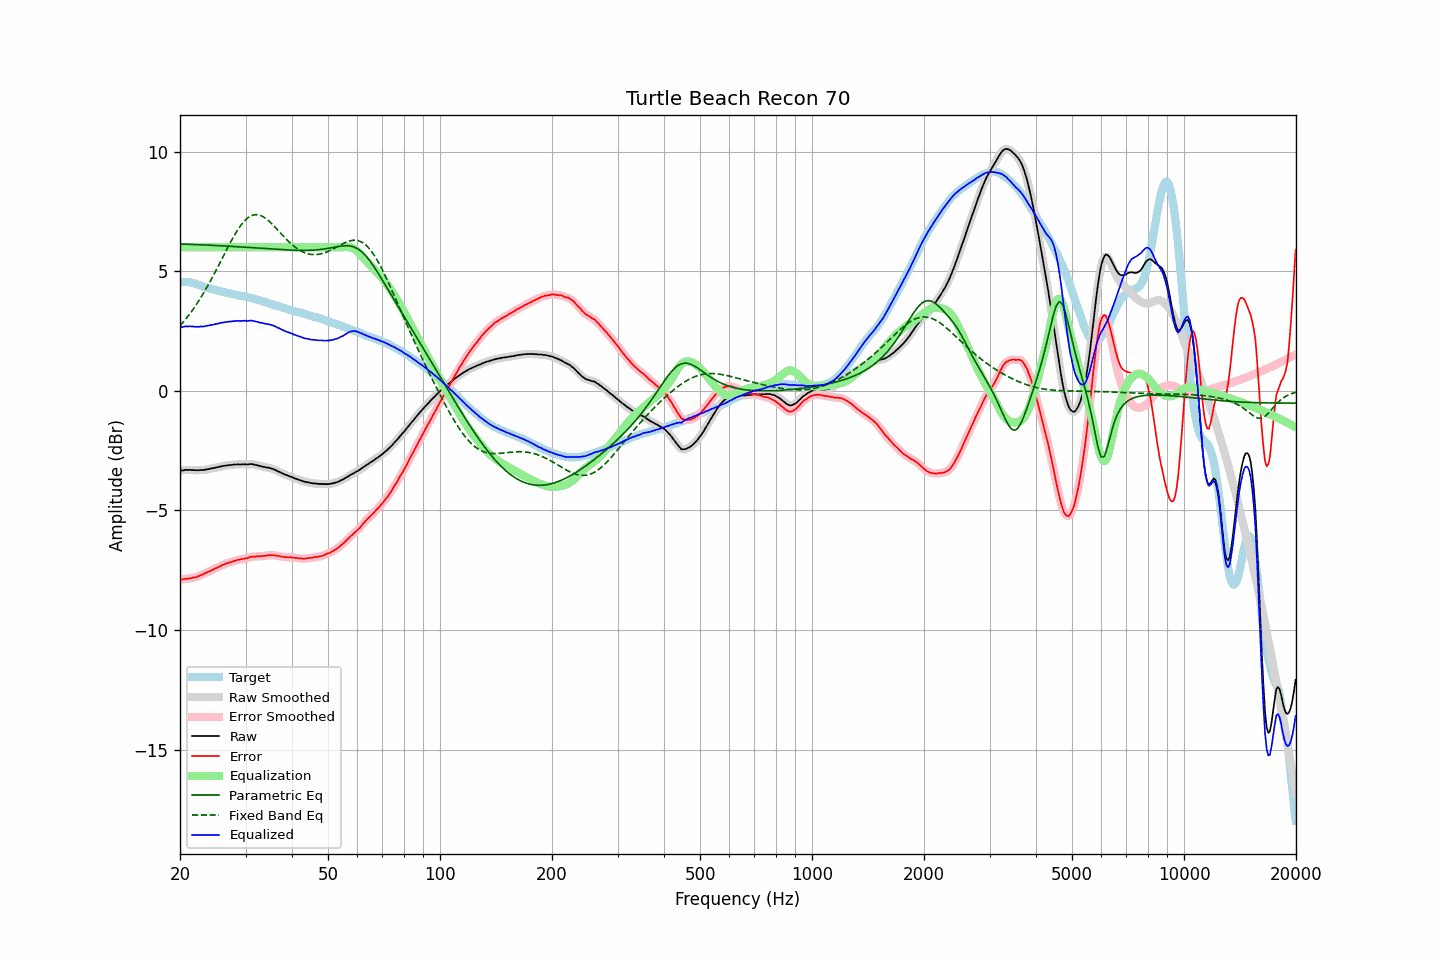

Values plotted in this chart, from the file beside it:
frequency, raw, error, smoothed, error_smoothed, equalization, parametric_eq, fixed_band_eq, equalized_raw, equalized_smoothed, target
20.00, -3.35, -7.91, -3.35, -7.91, 6.00, 6.14, 2.71, 2.65, 2.65, 4.56
20.20, -3.33, -7.89, -3.34, -7.89, 6.00, 6.13, 2.79, 2.67, 2.66, 4.56
20.40, -3.33, -7.89, -3.33, -7.88, 6.00, 6.13, 2.87, 2.67, 2.67, 4.56
20.61, -3.31, -7.87, -3.32, -7.87, 6.00, 6.13, 2.95, 2.69, 2.68, 4.55
20.81, -3.30, -7.86, -3.31, -7.86, 6.00, 6.13, 3.03, 2.70, 2.69, 4.55
21.02, -3.31, -7.87, -3.31, -7.85, 6.00, 6.12, 3.12, 2.69, 2.69, 4.55
21.23, -3.30, -7.84, -3.31, -7.84, 6.00, 6.12, 3.21, 2.70, 2.69, 4.53
21.44, -3.31, -7.84, -3.31, -7.83, 6.00, 6.12, 3.30, 2.69, 2.69, 4.52
21.66, -3.31, -7.82, -3.32, -7.82, 6.00, 6.12, 3.39, 2.69, 2.68, 4.50
21.87, -3.32, -7.80, -3.32, -7.81, 6.00, 6.11, 3.49, 2.68, 2.68, 4.48
22.09, -3.32, -7.79, -3.32, -7.79, 6.00, 6.11, 3.59, 2.68, 2.68, 4.47
22.31, -3.32, -7.76, -3.32, -7.77, 6.00, 6.11, 3.69, 2.68, 2.68, 4.44
22.54, -3.32, -7.74, -3.32, -7.74, 6.00, 6.11, 3.79, 2.68, 2.68, 4.42
22.76, -3.31, -7.71, -3.32, -7.71, 6.00, 6.10, 3.90, 2.69, 2.68, 4.40
22.99, -3.31, -7.68, -3.31, -7.68, 6.00, 6.10, 4.01, 2.69, 2.69, 4.37
23.22, -3.31, -7.65, -3.31, -7.65, 6.00, 6.10, 4.13, 2.69, 2.69, 4.34
23.45, -3.29, -7.61, -3.30, -7.62, 6.00, 6.09, 4.24, 2.71, 2.70, 4.32
23.69, -3.28, -7.59, -3.28, -7.59, 6.00, 6.09, 4.36, 2.72, 2.72, 4.31
23.92, -3.27, -7.56, -3.27, -7.56, 6.00, 6.09, 4.48, 2.73, 2.73, 4.29
24.16, -3.25, -7.53, -3.26, -7.53, 6.00, 6.08, 4.60, 2.75, 2.74, 4.27
24.40, -3.24, -7.50, -3.24, -7.50, 6.00, 6.08, 4.72, 2.76, 2.76, 4.25
24.65, -3.23, -7.47, -3.23, -7.46, 6.00, 6.08, 4.85, 2.77, 2.77, 4.23
24.89, -3.21, -7.42, -3.22, -7.43, 6.00, 6.07, 4.98, 2.79, 2.78, 4.21
25.14, -3.20, -7.40, -3.20, -7.40, 6.00, 6.07, 5.11, 2.80, 2.80, 4.20
25.39, -3.18, -7.36, -3.18, -7.37, 6.00, 6.07, 5.24, 2.82, 2.82, 4.18
25.65, -3.17, -7.34, -3.17, -7.33, 6.00, 6.06, 5.37, 2.83, 2.83, 4.17
25.91, -3.15, -7.29, -3.16, -7.30, 6.00, 6.06, 5.50, 2.85, 2.84, 4.14
26.16, -3.14, -7.27, -3.14, -7.27, 6.00, 6.06, 5.64, 2.86, 2.86, 4.13
26.43, -3.13, -7.25, -3.13, -7.24, 6.00, 6.05, 5.77, 2.87, 2.87, 4.12
26.69, -3.12, -7.22, -3.12, -7.22, 6.00, 6.05, 5.90, 2.88, 2.88, 4.09
26.96, -3.11, -7.20, -3.11, -7.20, 6.00, 6.05, 6.03, 2.89, 2.89, 4.08
27.23, -3.10, -7.18, -3.11, -7.18, 6.00, 6.04, 6.15, 2.90, 2.89, 4.07
27.50, -3.10, -7.16, -3.10, -7.16, 6.00, 6.04, 6.28, 2.90, 2.90, 4.06
27.77, -3.09, -7.13, -3.09, -7.13, 6.00, 6.03, 6.40, 2.91, 2.91, 4.04
28.05, -3.08, -7.11, -3.09, -7.11, 6.00, 6.03, 6.52, 2.92, 2.91, 4.03
28.33, -3.08, -7.09, -3.08, -7.09, 6.00, 6.03, 6.63, 2.92, 2.92, 4.01
28.62, -3.07, -7.07, -3.08, -7.07, 6.00, 6.02, 6.74, 2.93, 2.92, 3.99
28.90, -3.08, -7.07, -3.08, -7.06, 6.00, 6.02, 6.84, 2.92, 2.92, 3.98
29.19, -3.08, -7.04, -3.08, -7.05, 6.00, 6.01, 6.93, 2.92, 2.92, 3.96
29.48, -3.07, -7.03, -3.08, -7.03, 6.00, 6.01, 7.02, 2.93, 2.92, 3.96
29.78, -3.07, -7.02, -3.07, -7.02, 6.00, 6.00, 7.10, 2.93, 2.93, 3.95
30.08, -3.07, -7.01, -3.08, -7.01, 6.00, 6.00, 7.16, 2.93, 2.92, 3.94
30.38, -3.08, -7.00, -3.07, -6.99, 6.00, 6.00, 7.22, 2.92, 2.93, 3.91
30.68, -3.07, -6.98, -3.07, -6.97, 6.00, 5.99, 7.27, 2.93, 2.93, 3.90
30.99, -3.06, -6.94, -3.07, -6.95, 6.00, 5.99, 7.31, 2.94, 2.93, 3.88
31.30, -3.07, -6.94, -3.07, -6.94, 6.00, 5.98, 7.34, 2.93, 2.93, 3.87
31.61, -3.08, -6.94, -3.08, -6.93, 6.00, 5.98, 7.36, 2.92, 2.92, 3.86
31.93, -3.10, -6.94, -3.10, -6.93, 6.00, 5.97, 7.36, 2.90, 2.90, 3.83
32.24, -3.11, -6.91, -3.12, -6.93, 6.00, 5.97, 7.36, 2.89, 2.88, 3.80
32.57, -3.13, -6.92, -3.13, -6.92, 6.00, 5.96, 7.35, 2.87, 2.87, 3.79
32.89, -3.15, -6.93, -3.15, -6.92, 6.00, 5.96, 7.33, 2.85, 2.85, 3.78
33.22, -3.16, -6.91, -3.17, -6.92, 6.00, 5.95, 7.30, 2.84, 2.83, 3.74
33.55, -3.18, -6.91, -3.18, -6.91, 6.00, 5.95, 7.27, 2.82, 2.82, 3.73
33.89, -3.19, -6.90, -3.19, -6.90, 6.00, 5.95, 7.22, 2.81, 2.81, 3.71
34.23, -3.21, -6.90, -3.21, -6.89, 6.00, 5.94, 7.17, 2.79, 2.79, 3.68
34.57, -3.21, -6.87, -3.22, -6.88, 6.00, 5.94, 7.11, 2.79, 2.78, 3.66
34.92, -3.23, -6.87, -3.23, -6.87, 6.00, 5.93, 7.05, 2.77, 2.77, 3.64
35.27, -3.25, -6.88, -3.25, -6.87, 6.00, 5.93, 6.99, 2.75, 2.75, 3.62
35.62, -3.27, -6.87, -3.28, -6.88, 6.00, 5.92, 6.92, 2.73, 2.72, 3.60
35.97, -3.30, -6.88, -3.30, -6.89, 6.00, 5.92, 6.85, 2.70, 2.70, 3.58
... 635 more rows
